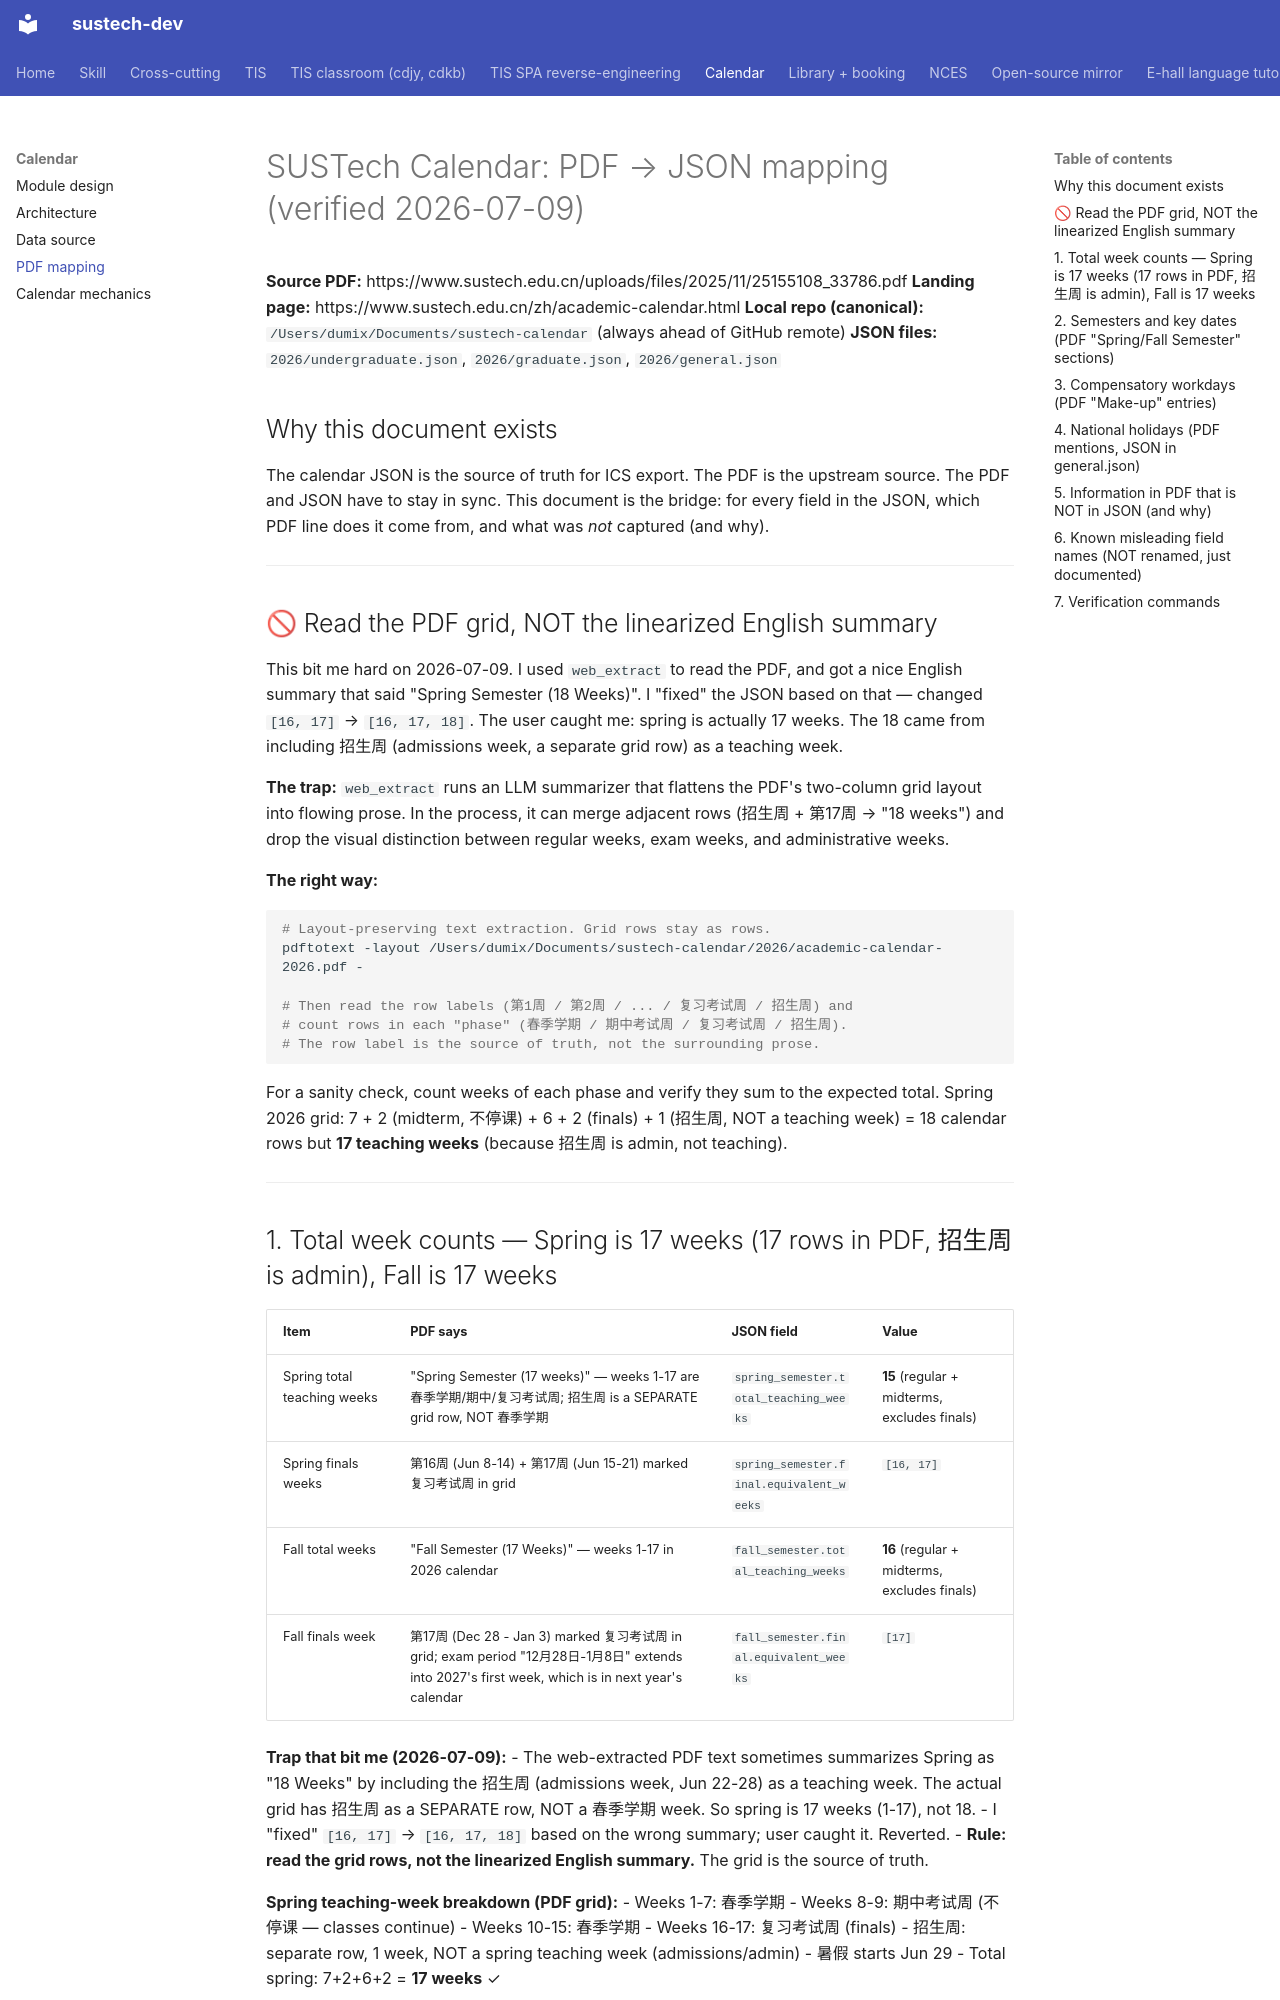

repository: dumixthestpd/sustech-dev · page: references/sustech-calendar-pdf-mapping-2026-07-09/index.html · generator: mkdocs

# SUSTech Calendar: PDF → JSON mapping (verified 2026-07-09)

**Source PDF:** https://www.sustech.edu.cn/uploads/files/2025/11/25155108_33786.pdf
**Landing page:** https://www.sustech.edu.cn/zh/academic-calendar.html
**Local repo (canonical):** `/Users/dumix/Documents/sustech-calendar` (always ahead of GitHub remote)
**JSON files:** `2026/undergraduate.json`, `2026/graduate.json`, `2026/general.json`

## Why this document exists

The calendar JSON is the source of truth for ICS export. The PDF is the upstream source.
The PDF and JSON have to stay in sync. This document is the bridge: for every field
in the JSON, which PDF line does it come from, and what was *not* captured (and why).

---

## 🚫 Read the PDF grid, NOT the linearized English summary

This bit me hard on 2026-07-09. I used `web_extract` to read the PDF, and got a
nice English summary that said "Spring Semester (18 Weeks)". I "fixed" the JSON
based on that — changed `[16, 17]` → `[16, 17, 18]`. The user caught me: spring is
actually 17 weeks. The 18 came from including 招生周 (admissions week, a separate
grid row) as a teaching week.

**The trap:** `web_extract` runs an LLM summarizer that flattens the PDF's
two-column grid layout into flowing prose. In the process, it can merge
adjacent rows (招生周 + 第17周 → "18 weeks") and drop the visual distinction
between regular weeks, exam weeks, and administrative weeks.

**The right way:**

```bash
# Layout-preserving text extraction. Grid rows stay as rows.
pdftotext -layout /Users/dumix/Documents/sustech-calendar/2026/academic-calendar-2026.pdf -

# Then read the row labels (第1周 / 第2周 / ... / 复习考试周 / 招生周) and
# count rows in each "phase" (春季学期 / 期中考试周 / 复习考试周 / 招生周).
# The row label is the source of truth, not the surrounding prose.
```

For a sanity check, count weeks of each phase and verify they sum to the
expected total. Spring 2026 grid: 7 + 2 (midterm, 不停课) + 6 + 2 (finals) + 1
(招生周, NOT a teaching week) = 18 calendar rows but **17 teaching weeks**
(because 招生周 is admin, not teaching).

---
